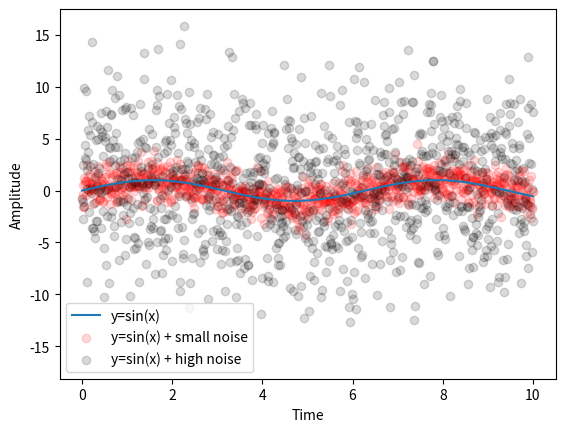

Python code for this plot:
import numpy as np
import matplotlib.pyplot as plt
import scipy.stats as sp

# Generate grid
x = np.linspace(0,10,1000)
y = np.sin(x)
noise_1 = np.random.normal(0,1,1000)
noise_5 = np.random.normal(0,5,1000)
y_noise_mid = y + noise_1
y_noise_high = y + noise_5

# Perturbation
plt.plot(x,y, label="y=sin(x)")
plt.scatter(x,y_noise_mid, label="y=sin(x) + small noise", alpha=0.15, color='red')
plt.scatter(x,y_noise_high, label="y=sin(x) + high noise", alpha=0.15, color='black')
plt.ylabel("Amplitude")
plt.xlabel("Time")
plt.legend()
plt.savefig("Dummy_data")
plt.show()